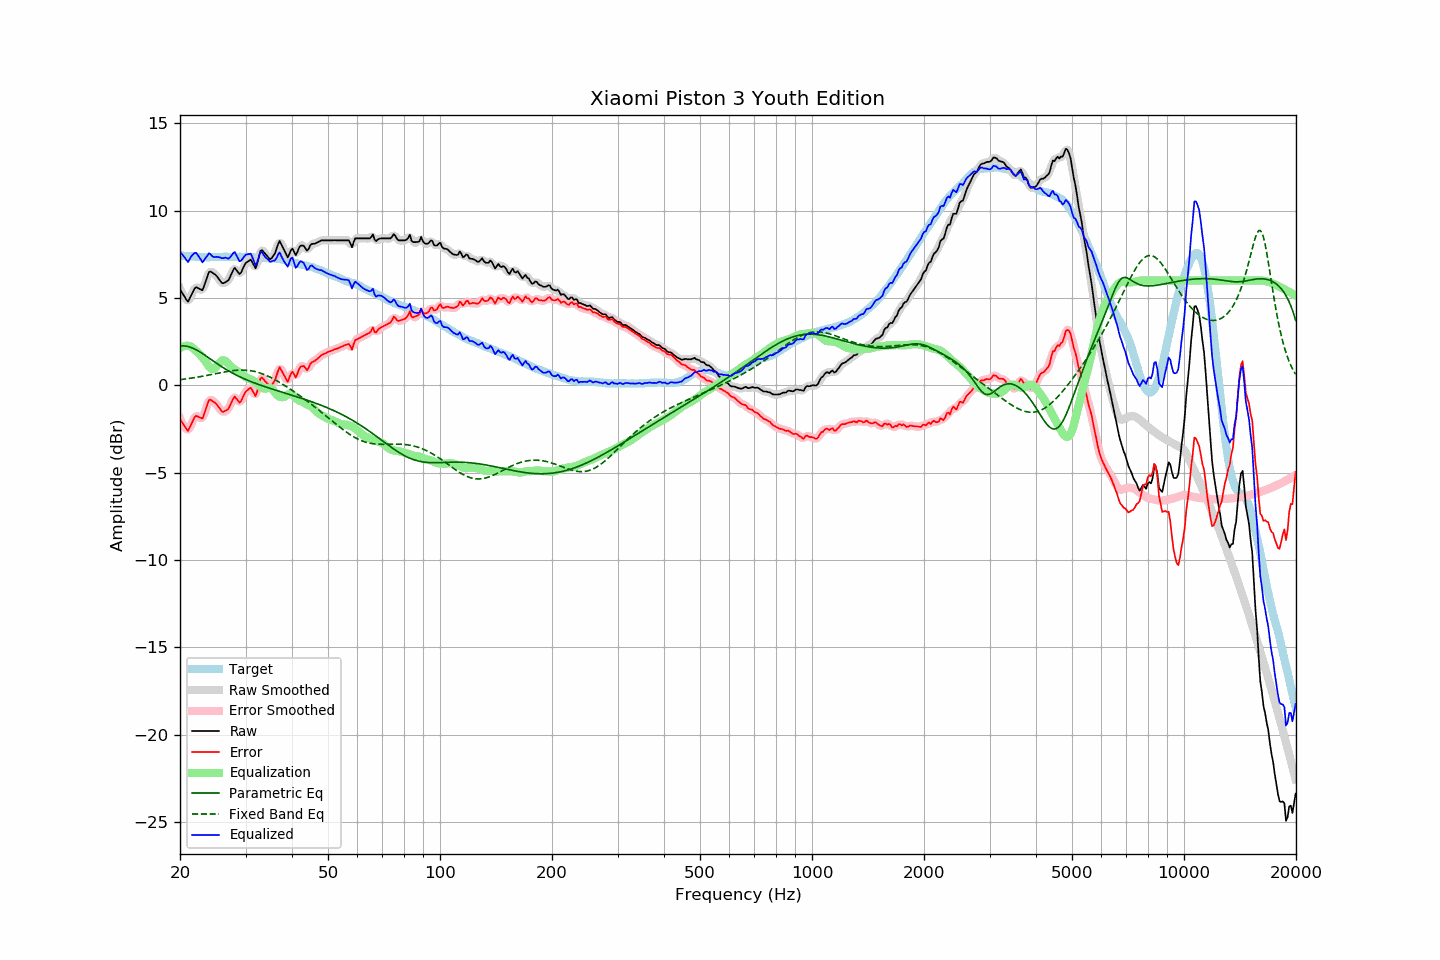

The file beside this chart, header and first rows:
frequency, raw, error, smoothed, error_smoothed, equalization, parametric_eq, fixed_band_eq, equalized_raw, equalized_smoothed, target
20.00, 5.50, -1.94, 5.54, -1.90, 2.13, 2.26, 0.32, 7.63, 7.67, 7.44
20.20, 5.35, -2.08, 5.32, -2.10, 2.19, 2.26, 0.34, 7.54, 7.51, 7.43
20.40, 5.20, -2.22, 5.15, -2.27, 2.23, 2.26, 0.35, 7.43, 7.38, 7.41
20.61, 5.05, -2.36, 5.02, -2.39, 2.26, 2.26, 0.36, 7.31, 7.28, 7.41
20.81, 4.90, -2.50, 4.90, -2.50, 2.27, 2.24, 0.37, 7.17, 7.17, 7.39
21.02, 4.79, -2.61, 4.87, -2.52, 2.27, 2.22, 0.39, 7.06, 7.14, 7.39
21.23, 4.97, -2.41, 4.95, -2.43, 2.25, 2.20, 0.40, 7.22, 7.21, 7.38
21.44, 5.16, -2.23, 5.14, -2.25, 2.22, 2.16, 0.41, 7.38, 7.36, 7.39
21.66, 5.35, -2.04, 5.36, -2.02, 2.13, 2.13, 0.43, 7.48, 7.49, 7.38
21.87, 5.53, -1.84, 5.51, -1.86, 2.05, 2.09, 0.44, 7.58, 7.56, 7.37
22.09, 5.62, -1.74, 5.59, -1.78, 1.97, 2.04, 0.46, 7.59, 7.56, 7.36
22.31, 5.58, -1.78, 5.59, -1.77, 1.89, 1.99, 0.47, 7.46, 7.48, 7.36
22.54, 5.53, -1.82, 5.52, -1.84, 1.80, 1.93, 0.49, 7.33, 7.31, 7.35
22.76, 5.49, -1.86, 5.47, -1.88, 1.70, 1.88, 0.51, 7.19, 7.17, 7.35
22.99, 5.44, -1.90, 5.52, -1.82, 1.60, 1.82, 0.52, 7.03, 7.12, 7.34
23.22, 5.69, -1.64, 5.68, -1.66, 1.48, 1.76, 0.54, 7.17, 7.15, 7.33
23.45, 5.95, -1.39, 5.94, -1.39, 1.35, 1.69, 0.56, 7.30, 7.29, 7.34
23.69, 6.20, -1.12, 6.23, -1.10, 1.21, 1.63, 0.57, 7.42, 7.44, 7.33
23.92, 6.48, -0.85, 6.42, -0.92, 1.09, 1.57, 0.59, 7.56, 7.50, 7.33
24.16, 6.52, -0.82, 6.50, -0.84, 0.99, 1.50, 0.61, 7.50, 7.48, 7.34
24.40, 6.46, -0.89, 6.49, -0.85, 0.94, 1.44, 0.63, 7.39, 7.42, 7.35
24.65, 6.40, -0.95, 6.41, -0.93, 0.95, 1.37, 0.65, 7.34, 7.36, 7.35
24.89, 6.34, -1.01, 6.33, -1.02, 1.01, 1.31, 0.67, 7.35, 7.34, 7.34
25.14, 6.24, -1.11, 6.23, -1.11, 1.12, 1.25, 0.69, 7.35, 7.35, 7.34
25.39, 6.11, -1.24, 6.10, -1.24, 1.23, 1.18, 0.70, 7.34, 7.34, 7.34
25.65, 5.98, -1.36, 5.97, -1.37, 1.34, 1.12, 0.72, 7.32, 7.31, 7.34
25.91, 5.86, -1.49, 5.88, -1.47, 1.41, 1.06, 0.74, 7.28, 7.30, 7.35
26.16, 5.84, -1.52, 5.86, -1.50, 1.44, 1.01, 0.76, 7.28, 7.30, 7.36
26.43, 5.90, -1.46, 5.87, -1.49, 1.41, 0.95, 0.77, 7.31, 7.28, 7.36
26.69, 5.95, -1.41, 5.93, -1.43, 1.34, 0.89, 0.79, 7.29, 7.27, 7.36
26.96, 6.00, -1.36, 6.03, -1.32, 1.24, 0.84, 0.80, 7.24, 7.28, 7.36
27.23, 6.18, -1.18, 6.18, -1.17, 1.14, 0.79, 0.82, 7.32, 7.32, 7.36
27.50, 6.38, -0.98, 6.39, -0.97, 1.05, 0.74, 0.83, 7.42, 7.44, 7.36
27.77, 6.58, -0.78, 6.57, -0.79, 0.97, 0.69, 0.84, 7.55, 7.54, 7.36
28.05, 6.73, -0.63, 6.65, -0.70, 0.91, 0.64, 0.85, 7.63, 7.56, 7.36
28.33, 6.61, -0.74, 6.61, -0.75, 0.85, 0.59, 0.86, 7.46, 7.46, 7.35
28.62, 6.49, -0.86, 6.49, -0.86, 0.79, 0.54, 0.87, 7.28, 7.29, 7.35
28.90, 6.37, -0.99, 6.42, -0.93, 0.74, 0.50, 0.87, 7.11, 7.16, 7.36
29.19, 6.46, -0.90, 6.48, -0.87, 0.67, 0.46, 0.87, 7.13, 7.16, 7.36
29.48, 6.66, -0.70, 6.64, -0.71, 0.60, 0.41, 0.88, 7.26, 7.24, 7.36
29.78, 6.86, -0.50, 6.84, -0.52, 0.53, 0.37, 0.87, 7.38, 7.37, 7.35
30.08, 7.02, -0.35, 6.99, -0.37, 0.47, 0.33, 0.87, 7.48, 7.46, 7.36
30.38, 7.08, -0.27, 7.11, -0.25, 0.42, 0.29, 0.86, 7.50, 7.53, 7.35
30.68, 7.14, -0.20, 7.16, -0.18, 0.38, 0.26, 0.85, 7.52, 7.54, 7.34
30.99, 7.20, -0.14, 7.14, -0.20, 0.34, 0.22, 0.84, 7.54, 7.48, 7.34
31.30, 7.04, -0.29, 7.01, -0.32, 0.30, 0.18, 0.82, 7.34, 7.30, 7.33
31.61, 6.87, -0.45, 6.86, -0.46, 0.24, 0.15, 0.80, 7.11, 7.10, 7.32
31.93, 6.70, -0.61, 6.82, -0.50, 0.17, 0.11, 0.78, 6.87, 6.98, 7.31
32.24, 6.95, -0.36, 6.99, -0.31, 0.09, 0.08, 0.76, 7.04, 7.08, 7.31
32.57, 7.32, 0.02, 7.30, 0.00, 0.01, 0.05, 0.73, 7.32, 7.31, 7.30
32.89, 7.69, 0.39, 7.59, 0.30, -0.07, 0.01, 0.70, 7.62, 7.53, 7.30
33.22, 7.74, 0.45, 7.71, 0.42, -0.13, -0.02, 0.67, 7.61, 7.58, 7.29
33.55, 7.64, 0.35, 7.67, 0.38, -0.17, -0.05, 0.63, 7.46, 7.50, 7.29
33.89, 7.53, 0.23, 7.55, 0.26, -0.19, -0.08, 0.60, 7.34, 7.36, 7.30
34.23, 7.43, 0.14, 7.41, 0.12, -0.17, -0.11, 0.56, 7.26, 7.24, 7.29
34.57, 7.32, 0.04, 7.30, 0.02, -0.14, -0.14, 0.51, 7.18, 7.16, 7.28
34.92, 7.21, -0.07, 7.26, -0.02, -0.14, -0.17, 0.47, 7.07, 7.12, 7.28
35.27, 7.28, -0.01, 7.27, -0.01, -0.18, -0.20, 0.42, 7.10, 7.10, 7.29
35.62, 7.41, 0.13, 7.38, 0.11, -0.28, -0.23, 0.38, 7.13, 7.11, 7.27
35.97, 7.54, 0.27, 7.58, 0.31, -0.40, -0.26, 0.33, 7.14, 7.18, 7.27
... 635 more rows
